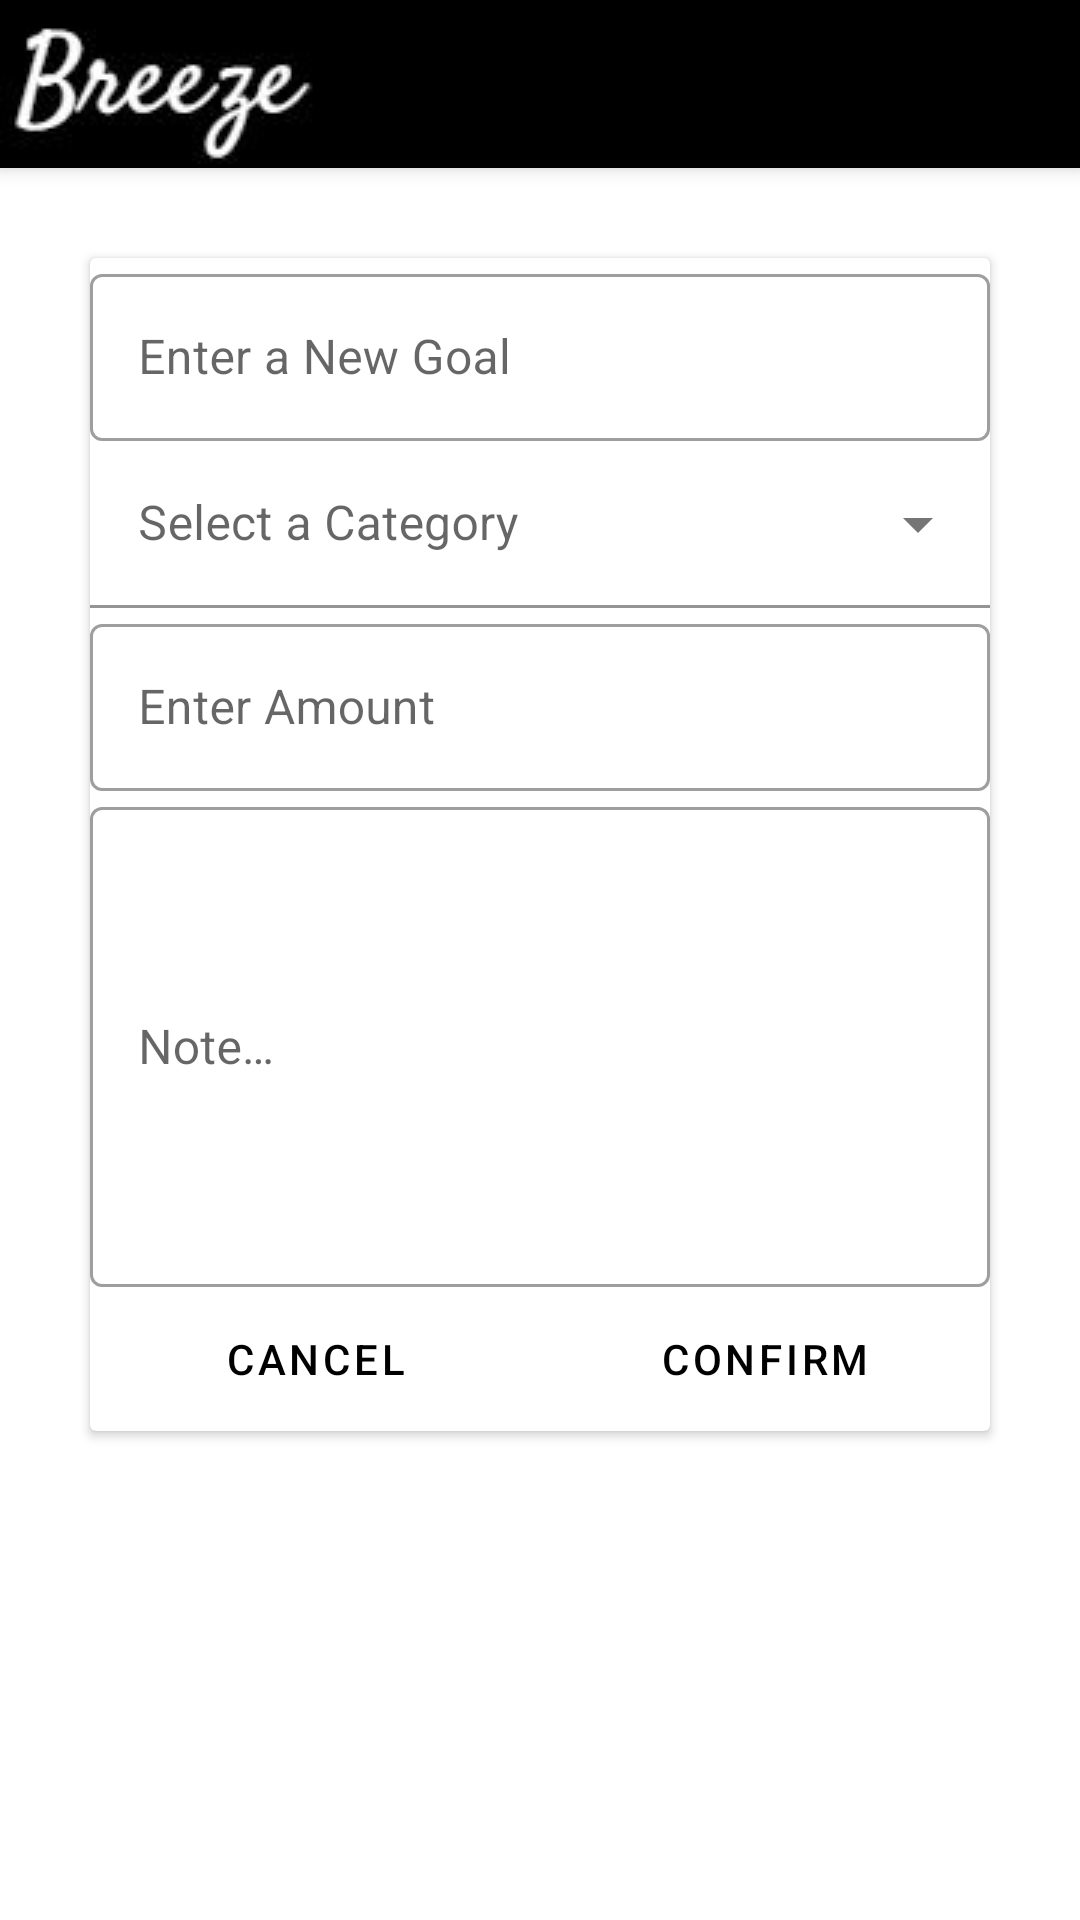

Android layout source for this screen:
<!-- AndroidManifest.xml: application theme Theme.PersonalFinance -->
<!-- res/layout/dialog_new_goal.xml -->
<?xml version="1.0" encoding="utf-8"?>
<androidx.coordinatorlayout.widget.CoordinatorLayout
    xmlns:android="http://schemas.android.com/apk/res/android"
    xmlns:app="http://schemas.android.com/apk/res-auto"
    xmlns:tools="http://schemas.android.com/tools"
    android:layout_width="match_parent"
    android:layout_height="match_parent"
    android:fitsSystemWindows="true"
    tools:context=".PlansActivity">
    <LinearLayout
        android:id="@+id/addGoal"
        android:layout_width="match_parent"
        android:layout_height="match_parent"
        android:layout_marginBottom="40dp"
        android:orientation="vertical">
        <androidx.appcompat.widget.Toolbar
            android:id="@+id/toolBar"
            android:layout_width="match_parent"
            android:layout_height="wrap_content"
            style="@style/Widget.MaterialComponents.Toolbar.Primary"
            app:layout_constraintTop_toTopOf="parent"
            app:layout_constraintStart_toStartOf="parent"
            app:layout_constraintEnd_toEndOf="parent"
            app:navigationIcon="@drawable/icon"/>
        <androidx.cardview.widget.CardView
            android:layout_width="match_parent"
            android:layout_height="wrap_content"
            android:layout_margin="30dp"
            android:layout_marginTop="50dp"
            android:elevation="10dp">
            <androidx.constraintlayout.widget.ConstraintLayout
                android:layout_width="match_parent"
                android:layout_height="match_parent">
                <com.google.android.material.textfield.TextInputLayout
                    android:id="@+id/goalNameBox"
                    style="@style/Widget.MaterialComponents.TextInputLayout.OutlinedBox"
                    android:layout_width="match_parent"
                    android:layout_height="wrap_content"
                    app:layout_constraintEnd_toStartOf="parent"
                    app:layout_constraintStart_toEndOf="parent"
                    app:layout_constraintTop_toTopOf="parent"
                    android:hint="@string/enter_a_new_goal">

                    <com.google.android.material.textfield.TextInputEditText
                        android:id="@+id/goalNameField"
                        android:layout_width="match_parent"
                        android:layout_height="wrap_content" />
                </com.google.android.material.textfield.TextInputLayout>

                <com.google.android.material.textfield.TextInputLayout
                    android:id="@+id/goalCategoryBox"
                    style="@style/Widget.MaterialComponents.TextInputLayout.FilledBox.ExposedDropdownMenu"
                    android:layout_width="match_parent"
                    android:layout_height="wrap_content"
                    android:hint="@string/prompt_new_category"
                    app:boxBackgroundColor="@color/white"
                    app:layout_constraintEnd_toStartOf="parent"
                    app:layout_constraintStart_toEndOf="parent"
                    app:layout_constraintTop_toBottomOf="@id/goalNameBox">

                    <AutoCompleteTextView
                        android:id="@+id/goalCategoryField"
                        android:layout_width="match_parent"
                        android:layout_height="wrap_content" />
                </com.google.android.material.textfield.TextInputLayout>

                <com.google.android.material.textfield.TextInputLayout
                    android:id="@+id/amountBox"
                    style="@style/Widget.MaterialComponents.TextInputLayout.OutlinedBox"
                    android:layout_width="match_parent"
                    android:layout_height="wrap_content"
                    app:layout_constraintEnd_toStartOf="parent"
                    app:layout_constraintStart_toEndOf="parent"
                    app:layout_constraintTop_toBottomOf="@id/goalCategoryBox"
                    android:hint="@string/prompt_amount">

                    <com.google.android.material.textfield.TextInputEditText
                        android:id="@+id/amountField"
                        android:layout_width="match_parent"
                        android:layout_height="wrap_content" />
                </com.google.android.material.textfield.TextInputLayout>

                <com.google.android.material.textfield.TextInputLayout
                    style="@style/Widget.MaterialComponents.TextInputLayout.OutlinedBox"
                    android:id="@+id/notesBox"
                    android:layout_width="match_parent"
                    android:layout_height="wrap_content"
                    app:layout_constraintEnd_toStartOf="parent"
                    app:layout_constraintStart_toEndOf="parent"
                    app:layout_constraintTop_toBottomOf="@id/amountBox"
                    android:hint="@string/prompt_notes">

                    <com.google.android.material.textfield.TextInputEditText
                        android:id="@+id/notesField"
                        android:layout_width="match_parent"
                        android:layout_height="160dp" />
                </com.google.android.material.textfield.TextInputLayout>

                <LinearLayout
                    android:layout_width="match_parent"
                    android:layout_height="wrap_content"
                    app:layout_constraintEnd_toStartOf="parent"
                    app:layout_constraintStart_toEndOf="parent"
                    app:layout_constraintTop_toBottomOf="@id/notesBox"
                    android:orientation="horizontal">

                    <Button
                        android:id="@+id/cancelButton"
                        style="@style/Widget.MaterialComponents.Button.TextButton"
                        android:layout_width="wrap_content"
                        android:layout_height="wrap_content"
                        android:layout_gravity="center"
                        android:layout_weight="1"
                        android:text="@string/cancel" />

                    <Button
                        android:id="@+id/confirmButton"
                        style="@style/Widget.MaterialComponents.Button.TextButton"
                        android:layout_width="wrap_content"
                        android:layout_height="wrap_content"
                        android:layout_gravity="center"
                        android:layout_weight="1"
                        android:text="@string/confirm_budget" />

                </LinearLayout>

            </androidx.constraintlayout.widget.ConstraintLayout>

        </androidx.cardview.widget.CardView>

    </LinearLayout>

</androidx.coordinatorlayout.widget.CoordinatorLayout>
<!-- resources referenced by this layout -->
<resources>
  <color name="white">#FFFFFFFF</color>
  <!-- drawable icon: jpg bitmap (drawable, 9514 bytes) -->
  <string name="cancel">Cancel</string>
  <string name="confirm_budget">Confirm</string>
  <string name="enter_a_new_goal">Enter a New Goal</string>
  <string name="prompt_amount">Enter Amount</string>
  <string name="prompt_new_category">Select a Category</string>
  <string name="prompt_notes">Note…</string>
  <style name="Theme.PersonalFinance" parent="Theme.MaterialComponents.DayNight.NoActionBar">
          
          <item name="colorPrimary">@color/black</item>
          <item name="colorPrimaryVariant">@color/white</item>
          <item name="colorOnPrimary">@color/white</item>
          
          <item name="colorSecondary">@color/white</item>
          <item name="colorSecondaryVariant">@color/black</item>
          <item name="colorOnSecondary">@color/black</item>
          
          <item name="android:statusBarColor" tools:targetApi="l">?attr/colorPrimaryVariant</item>
          
  
      </style>
  <color name="black">#FF000000</color>
</resources>
